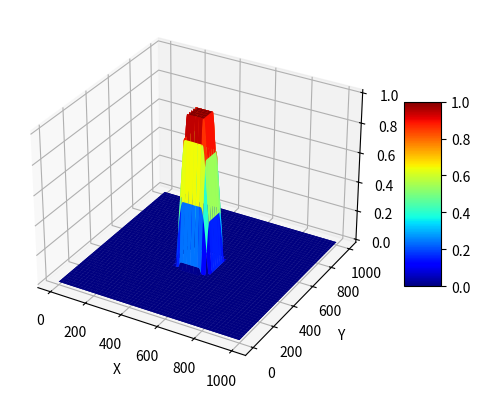

Write the Python code that produced this figure.
# import numpy as np
# import matplotlib.pyplot as plt
# import time  

# obstacles = [
#     (np.array([0.5, 1.5]), np.array([2.5, 2.5])),  # 第一個矩形障礙物
#     (np.array([4.5, 3.5]), np.array([5.5, 5.5]))  # 第二個矩形障礙物
# ] 

# # 檢查點是否在障礙物的正方形區域內
# def is_point_in_square(point, obstacle , safety_size):
#     square_bottom_left = obstacle[0]
#     square_top_right = obstacle[1]
#     return (square_bottom_left[0] - safety_size <= point[0] <= square_top_right[0] + safety_size and
#             square_bottom_left[1] - safety_size <= point[1] <= square_top_right[1] + safety_size)

# point = np.array([2.0, 2.0])
# safety_size = 0.3

# # 檢查點是否在任何一個障礙物範圍內
# point_in_obstacle = False  # 預設為 False

# for obs in obstacles:
#     if is_point_in_square(point, obs, safety_size):
#         point_in_obstacle = True  # 如果點在障礙物內，設置為 True
#         break  # 找到一個障礙物後，可以直接退出迴圈

# if point_in_obstacle:
#     print("Point is inside an obstacle.")
# else:
#     print("Point is outside all obstacles.")

# Draw Danger Factor

import numpy as np
import matplotlib.pyplot as plt
from mpl_toolkits.mplot3d import Axes3D

# 定義網格範圍
x = np.linspace(0, 1000, 200)  # X 軸範圍
y = np.linspace(0, 1000, 200)  # Y 軸範圍
X, Y = np.meshgrid(x, y)

# 定義矩形範圍，以 (500,500) 為中心
rect_x_min = 450  # 矩形X的最小值
rect_x_max = 550  # 矩形X的最大值
rect_y_min = 450  # 矩形Y的最小值
rect_y_max = 550  # 矩形Y的最大值

# 初始化危險因子矩陣
danger_factor = np.zeros(X.shape)

# 矩形內的危險因子設為1
inside_rect = (X >= rect_x_min) & (X <= rect_x_max) & (Y >= rect_y_min) & (Y <= rect_y_max)
danger_factor[inside_rect] = 1

# 定義矩形外的危險因子隨距離遞減
for i in range(len(x)):
    for j in range(len(y)):
        if not inside_rect[i, j]:
            # 計算到最近矩形邊界的距離
            dx = max(rect_x_min - X[i, j], 0, X[i, j] - rect_x_max)
            dy = max(rect_y_min - Y[i, j], 0, Y[i, j] - rect_y_max)
            dist_to_rect = np.sqrt(dx**2 + dy**2)
            
            # 危險因子根據距離遞減
            danger_factor[i, j] = max(1 - dist_to_rect / 50, 0)  # 50 為調整危險因子衰減的參數

# 繪製立體圖
fig = plt.figure()
ax = fig.add_subplot(111, projection='3d')
ax.plot_surface(X, Y, danger_factor, cmap='jet')

# 設置軸標籤
ax.set_xlabel('X')
ax.set_ylabel('Y')
ax.set_zlabel('Danger Factor')
# plt.title('危險因子三維即視圖')

# 顯示顏色條
plt.colorbar(ax.plot_surface(X, Y, danger_factor, cmap='jet'), ax=ax, shrink=0.5, aspect=5)

# 顯示圖像
plt.show()
